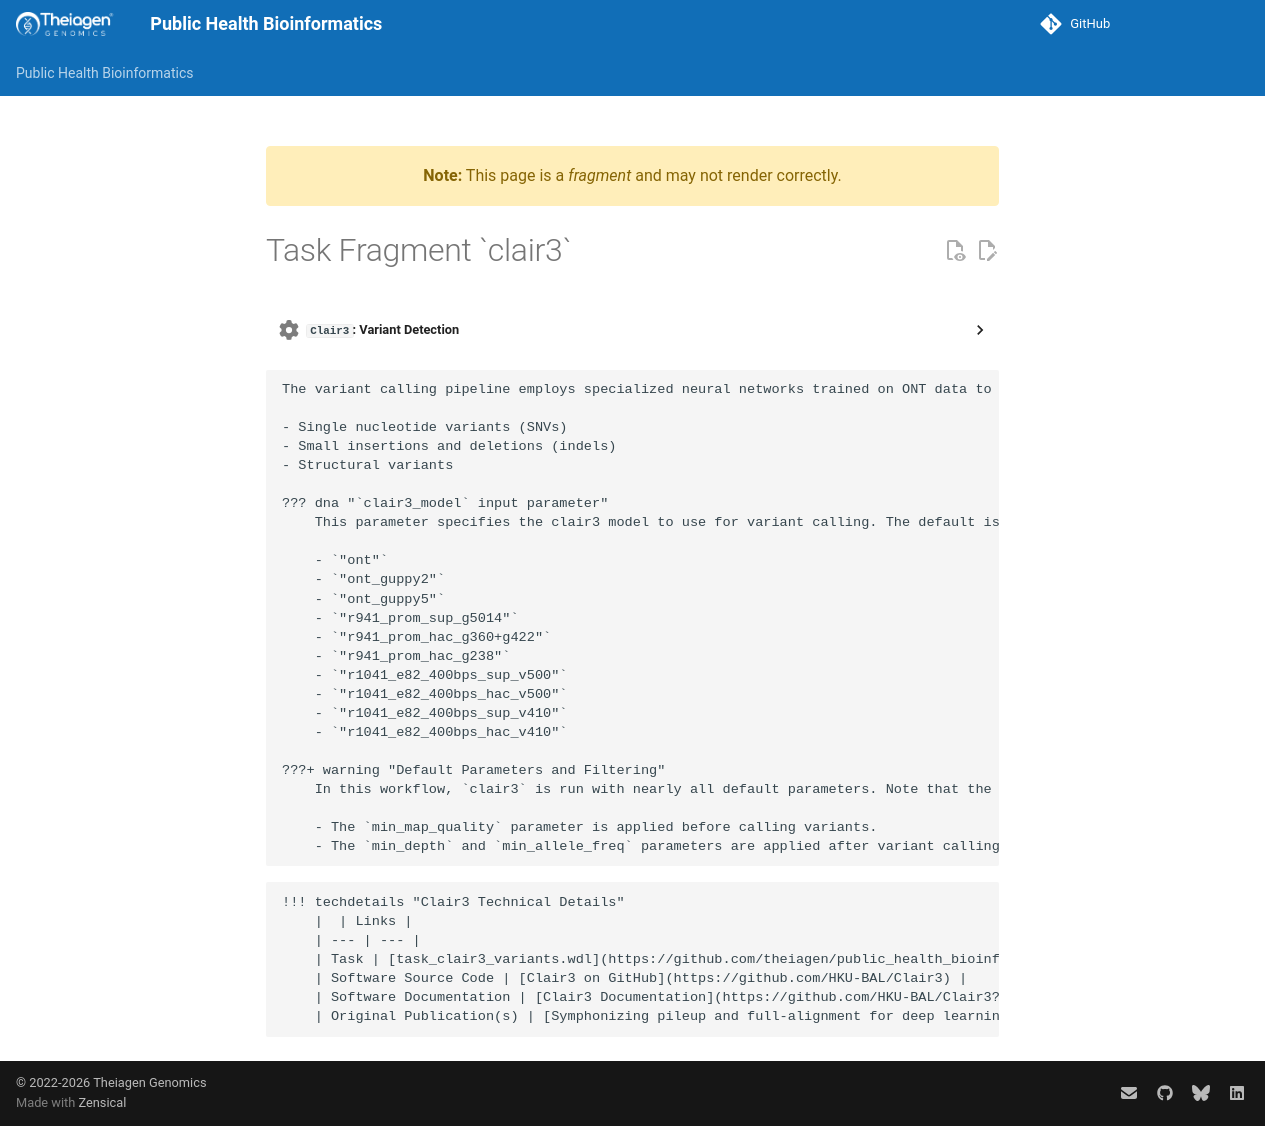

repository: theiagen/public_health_bioinformatics · page: main/common_text/clair3_task/index.html · generator: mkdocs

---
title: Task Fragment `clair3`
fragment: true
---
??? task "`Clair3`: Variant Detection"
    Clair3 performs deep learning-based variant detection using a multi-stage approach. The process begins with pileup-based calling for initial variant identification, followed by full-alignment analysis for comprehensive variant detection. Results are merged into a final high-confidence call set.

<!-- if: theiaviral -->
    The variant calling pipeline employs specialized neural networks trained on ONT data to accurately identify:

    - Single nucleotide variants (SNVs)
    - Small insertions and deletions (indels)
    - Structural variants

    ??? dna "`clair3_model` input parameter"
        This parameter specifies the clair3 model to use for variant calling. The default is set to `"r1041_e82_400bps_sup_v500"`, but users may select from other available models that `clair3` was trained on, which may yield better results depending on the basecaller and data type. The following models are available:

        - `"ont"`
        - `"ont_guppy2"`
        - `"ont_guppy5"`
        - `"r941_prom_sup_g5014"`
        - `"r941_prom_hac_g360+g422"`
        - `"r941_prom_hac_g238"`
        - `"r1041_e82_400bps_sup_v500"`
        - `"r1041_e82_400bps_hac_v500"`
        - `"r1041_e82_400bps_sup_v410"`
        - `"r1041_e82_400bps_hac_v410"`

    ???+ warning "Default Parameters and Filtering"
        In this workflow, `clair3` is run with nearly all default parameters. Note that the VCF file produced by the `clair3` task is **unfiltered** and does not represent the final set of variants that will be included in the final consensus genome. A filtered vcf file is generated by the `bcftools_consensus` task. The filtering parameters are as follows:

        - The `min_map_quality` parameter is applied before calling variants.
        - The `min_depth` and `min_allele_freq` parameters are applied after variant calling during consensus genome construction.
<!-- endif -->

    !!! techdetails "Clair3 Technical Details"
        |  | Links |
        | --- | --- |
        | Task | [task_clair3_variants.wdl](https://github.com/theiagen/public_health_bioinformatics/blob/main/tasks/gene_typing/variant_detection/task_clair3_variants.wdl) |
        | Software Source Code | [Clair3 on GitHub](https://github.com/HKU-BAL/Clair3) |
        | Software Documentation | [Clair3 Documentation](https://github.com/HKU-BAL/Clair3?tab=readme-ov-file#usage) |
        | Original Publication(s) | [Symphonizing pileup and full-alignment for deep learning-based long-read variant calling](https://doi.org/10.1101/2021.12.29.474431) |
